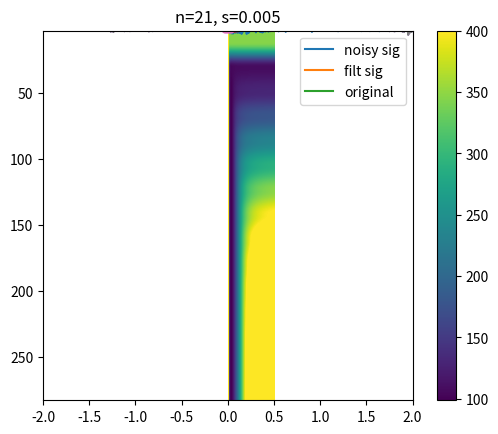
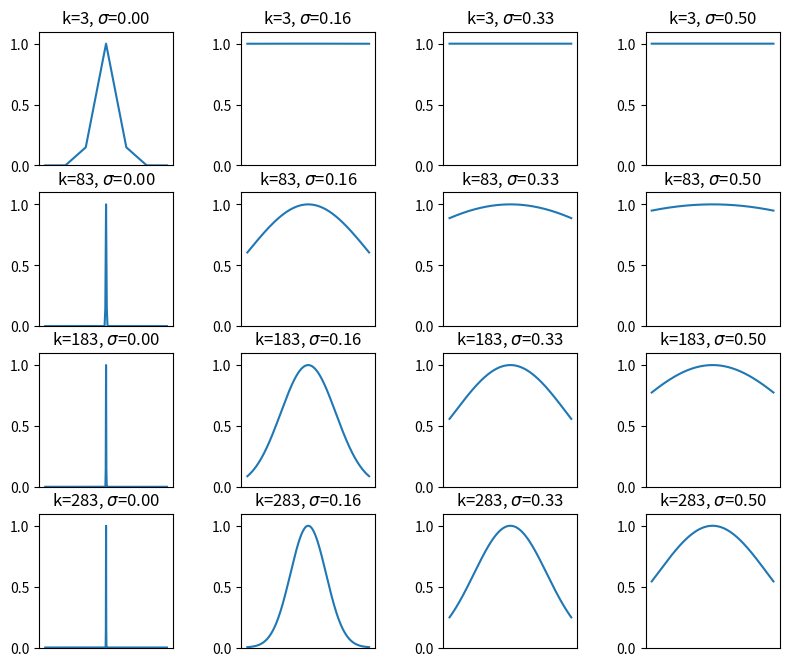

The script that saved these images, in order:
# Crear una señal pura
# Añadir ruido
# Aplicar algoritmo de de-noising
# Comparar la señal filtrada con la señal original

# Smoothing running-mean filter: yt = (2k + 1)^-1 ∑ (desde i=t-k, donde t+k) xi // k es un valor, t es la señal en el tiempo

import numpy as np
from scipy.io.wavfile import write 
from scipy.signal import detrend 
import matplotlib.pyplot as plt
import copy

N = 10001
time = np.linspace(0, 4 * np.pi, N)

sampling_rate = 44100
duration = 20.0
frequency = 440.0
t = np.linspace(0.0, duration, int(sampling_rate * duration), endpoint=False)

signal = np.zeros(N)

for j in range(1, 4):
    signal += np.cos (j * time)**j

noisysignal = signal + np.random.randn(N)

plt.plot(time, noisysignal, time, signal)
plt.show()

# Implementar el running-mean filter

filtsignal = noisysignal
k = 15

for t in range(N):
    lowbound = np.max((0, t-k))
    uppbound = np.min((N, t+k))
    filtsignal[t] = np.mean(noisysignal[lowbound : uppbound])

plt.plot(time, filtsignal, time, noisysignal + 0.5)
plt.show()

# Definimos el running-mean filter para usar más adelante nuevamnte

def meansmooth(signalIn, k):
    filtsignal = copy.deepcopy(signalIn)
    for t in range(N):
        filtsignal[t] = np.mean(noisysignal[np.max ((0, t-k)) : np.min((N, t+k)) ])
    return filtsignal

kvals = np.arange(5, 41)
signalCorrs = []

for ki in kvals:
    # Filtar la señal
    fsig = meansmooth(noisysignal, ki)
    # Relación entre la señal filtrada y la original
    signalCorrs.append( np.corrcoef(fsig, signal)[0, 1] )

# Correlación de señal entre la original y la procesada
# print(signalCorrs)

plt.plot(kvals, signalCorrs, 'ks-')
plt.show()

signal = signal.astype(np.int16)
noisysignal = noisysignal.astype(np.int16)
filtsignal = filtsignal.astype(np.int16)

# write("Signal_Mean.wav", sampling_rate, signal)
# write("Noisy_Signal_Mean.wav", sampling_rate, noisysignal)
# write("Filtered_Signal_Mean.wav", sampling_rate, filtsignal)

# Método Número 2 para limpiar una señal
# Gaussian convolution
# Crear señal

srate = 512
time = np.arange(-2, 2+1 / srate, 1 / srate)
pnts = len(time)

signal = detrend (time ** 3 + np.sign(time))
noisysignal = signal + ( np.random.randn(pnts) * 1.1 )


plt.plot(time, noisysignal, time, signal)


# Crear señal Guasiana
k = 10
x = np. arange (-k, k) / srate
s = .005
gkern = np.exp( -x**2 / (2 * s**2) )

plt.plot(x, gkern, 's-')
plt.title('n=%s, s=%g'%(2*k+1, s))
plt.show()

gkern /= sum(gkern)
filtsig = np.convolve(noisysignal, gkern, mode = 'same')
plt.plot(time, noisysignal, time, filtsig, time, signal)
plt.legend(['noisy sig', 'filt sig', 'original'])
plt.xlim(time[[0, -1]])
plt.show()

# Definir rangos de parámetros
krange = np.arange(3, 303, 20)
srange = np.linspace(0.001, 0.5, 60)

# Inicializamos los datos
sseMat = np.zeros( (len(krange), len(srange)) )

allKernels = [ [0] * len(srange) for i in range(len(krange)) ]

for ki in range(len(krange)):
    for si in range(len(srange)):
        # Crear Gauss
        x = np. arange ( -krange[ki], krange[ki]+1 ) / srate
        s = .005
        gkern = np.exp( -x**2 / (2 * srange[si]**2) )
        # Filtrar Señal (Convolución)
        filtsig = np.convolve(noisysignal, gkern/sum(gkern) , mode = 'same')
        #Computar SSE
        sseMat[ki, si] = np.sum((filtsig-signal)**2)
        allKernels[ki][si] = gkern

plt.imshow(sseMat, vmax = 400 ,extent=[srange[0], srange[-1], krange[-1], krange[0]])
plt.gca().set_aspect(1/plt.gca().get_data_ratio())
plt.colorbar()
plt.show()

# ESTA SECCION MUESTRA VARIOS DE LOS KERNELS USADOS EN LA CONVOLUCION DE LA SEÑAL

fig, ax = plt.subplots(4, 4, figsize=(10, 8))

sidx = np.linspace(0, len(srange)-1, 4).astype(int)
kidx = np.linspace(0, len(krange)-1, 4).astype(int)

for si in range(4):
  for kj in range(4):
    ax[kj, si].plot(allKernels [kidx[kj] ][sidx[si]] )
    ax[kj, si].set_xticks([])
    ax[kj, si].set_ylim([0, 1.1])
    ax[kj, si].set_title(r'k=%g, $\sigma$=%.2f' % (krange[kidx[kj]], srange[sidx[si]]))
    ax[kj, si].set_aspect(1/ax[kj, si].get_data_ratio())

plt.show()